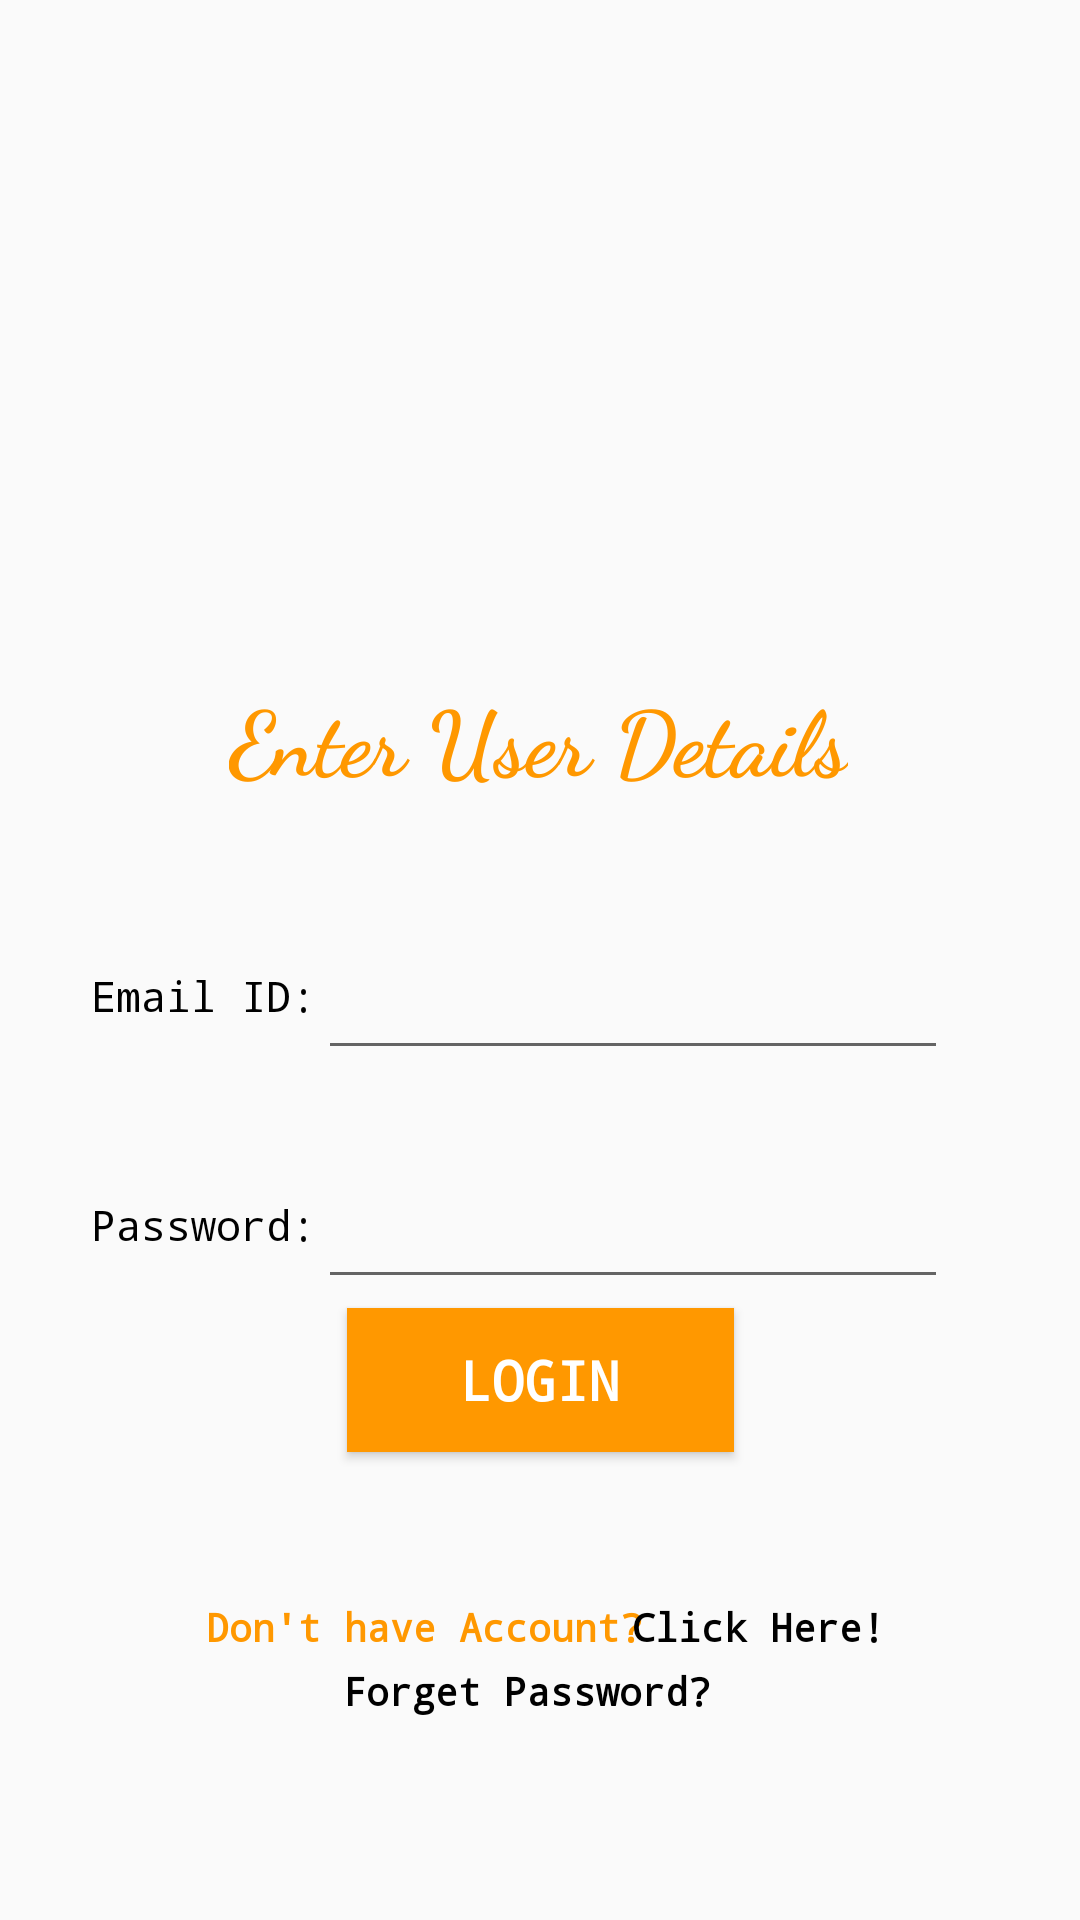

Write the Android layout XML for this screen, with the resource values it uses.
<!-- AndroidManifest.xml: application theme Theme.Design.Light -->
<!-- res/layout/activity_login.xml -->
<?xml version="1.0" encoding="utf-8"?>
<androidx.constraintlayout.widget.ConstraintLayout xmlns:android="http://schemas.android.com/apk/res/android"
    xmlns:app="http://schemas.android.com/apk/res-auto"
    xmlns:tools="http://schemas.android.com/tools"
    android:layout_width="match_parent"
    android:layout_height="match_parent"
    tools:context=".Login">

   <ViewFlipper
       android:layout_width="match_parent"
       android:layout_height="220dp"
       android:id="@+id/flipper"
       android:foregroundGravity="center"
       tools:ignore="MissingConstraints" />

    
    <Button
        android:id="@+id/login_button2"
        android:layout_width="129dp"
        android:layout_height="48dp"
        android:layout_marginBottom="156dp"
        android:background="#FFA500"
        android:fontFamily="monospace"
        android:onClick="loginbtn"
        android:text="Login"
        android:textColor="#FFFFFF"
        android:textSize="18sp"
        android:textStyle="bold"
        app:backgroundTint="#FF9800"
        app:layout_constraintBottom_toBottomOf="parent"
        app:layout_constraintEnd_toEndOf="parent"
        app:layout_constraintStart_toStartOf="parent"
        app:layout_constraintTop_toBottomOf="@+id/tv1"
        app:layout_constraintVertical_bias="0.647" />

    <EditText
        android:id="@+id/lpassword"
        android:layout_width="wrap_content"
        android:layout_height="wrap_content"
        android:ems="10"
        android:inputType="textPassword"
        app:layout_constraintBottom_toBottomOf="parent"
        app:layout_constraintEnd_toEndOf="parent"
        app:layout_constraintHorizontal_bias="0.706"
        app:layout_constraintStart_toStartOf="parent"
        app:layout_constraintTop_toTopOf="parent"
        app:layout_constraintVertical_bias="0.654" />

    <TextView
        android:id="@+id/textView2"
        android:layout_width="77dp"
        android:layout_height="25dp"
        android:fontFamily="monospace"
        android:text="Password:"
        android:textColor="#000000"
        app:layout_constraintBottom_toBottomOf="parent"
        app:layout_constraintEnd_toEndOf="parent"
        app:layout_constraintHorizontal_bias="0.107"
        app:layout_constraintStart_toStartOf="parent"
        app:layout_constraintTop_toTopOf="parent"
        app:layout_constraintVertical_bias="0.648" />

    <TextView
        android:id="@+id/textView1"
        android:layout_width="wrap_content"
        android:layout_height="25dp"
        android:fontFamily="monospace"
        android:gravity="center"
        android:text="Don't have Account? "
        android:textColor="#FF9800"
        android:textSize="13sp"
        android:textStyle="bold"
        app:layout_constraintBottom_toBottomOf="parent"
        app:layout_constraintEnd_toEndOf="parent"
        app:layout_constraintHorizontal_bias="0.332"
        app:layout_constraintStart_toStartOf="parent"
        app:layout_constraintTop_toTopOf="parent"
        app:layout_constraintVertical_bias="0.861" />

    <TextView
        android:id="@+id/textView8"
        android:layout_width="wrap_content"
        android:layout_height="25dp"
        android:fontFamily="monospace"
        android:gravity="center"
        android:onClick="show_forgetpassword"
        android:text="Forget Password? "
        android:textColor="#000000"
        android:textSize="13sp"
        android:textStyle="bold"
        app:layout_constraintBottom_toBottomOf="parent"
        app:layout_constraintEnd_toEndOf="parent"
        app:layout_constraintHorizontal_bias="0.498"
        app:layout_constraintStart_toStartOf="parent"
        app:layout_constraintTop_toTopOf="parent"
        app:layout_constraintVertical_bias="0.896" />

    <TextView
        android:id="@+id/textView0"
        android:layout_width="wrap_content"
        android:layout_height="25dp"
        android:fontFamily="monospace"
        android:gravity="center"
        android:onClick="show_signup"
        android:text="Click Here!"
        android:textColor="#000000"
        android:textSize="13sp"
        android:textStyle="bold"
        app:layout_constraintBottom_toBottomOf="parent"
        app:layout_constraintEnd_toEndOf="parent"
        app:layout_constraintHorizontal_bias="0.764"
        app:layout_constraintStart_toStartOf="parent"
        app:layout_constraintTop_toTopOf="parent"
        app:layout_constraintVertical_bias="0.861" />

    <TextView
        android:id="@+id/tv"
        android:layout_width="wrap_content"
        android:layout_height="wrap_content"
        android:fontFamily="cursive"
        android:text="Enter User Details"
        android:textColor="#FF9800"
        android:textSize="30sp"
        android:textStyle="bold"
        app:layout_constraintBottom_toBottomOf="parent"
        app:layout_constraintEnd_toEndOf="parent"
        app:layout_constraintHorizontal_bias="0.497"
        app:layout_constraintLeft_toLeftOf="parent"
        app:layout_constraintRight_toRightOf="parent"
        app:layout_constraintStart_toStartOf="parent"
        app:layout_constraintTop_toTopOf="parent"
        app:layout_constraintVertical_bias="0.376" />

    <EditText
        android:id="@+id/user_email"
        android:layout_width="wrap_content"
        android:layout_height="wrap_content"
        android:ems="10"
        app:layout_constraintBottom_toBottomOf="parent"
        app:layout_constraintEnd_toEndOf="parent"
        app:layout_constraintHorizontal_bias="0.706"
        app:layout_constraintStart_toStartOf="parent"
        app:layout_constraintTop_toTopOf="parent"
        app:layout_constraintVertical_bias="0.527" />

    <TextView
        android:id="@+id/textView"
        android:layout_width="wrap_content"
        android:layout_height="wrap_content"
        android:fontFamily="monospace"
        android:inputType="textWebEmailAddress"
        android:text="Email ID:"
        android:textColor="#000000"
        app:layout_constraintBottom_toBottomOf="parent"
        app:layout_constraintEnd_toEndOf="parent"
        app:layout_constraintHorizontal_bias="0.107"
        app:layout_constraintStart_toStartOf="parent"
        app:layout_constraintTop_toTopOf="parent"
        app:layout_constraintVertical_bias="0.519" />



</androidx.constraintlayout.widget.ConstraintLayout>
<!-- resources referenced by this layout -->
<resources>

</resources>
